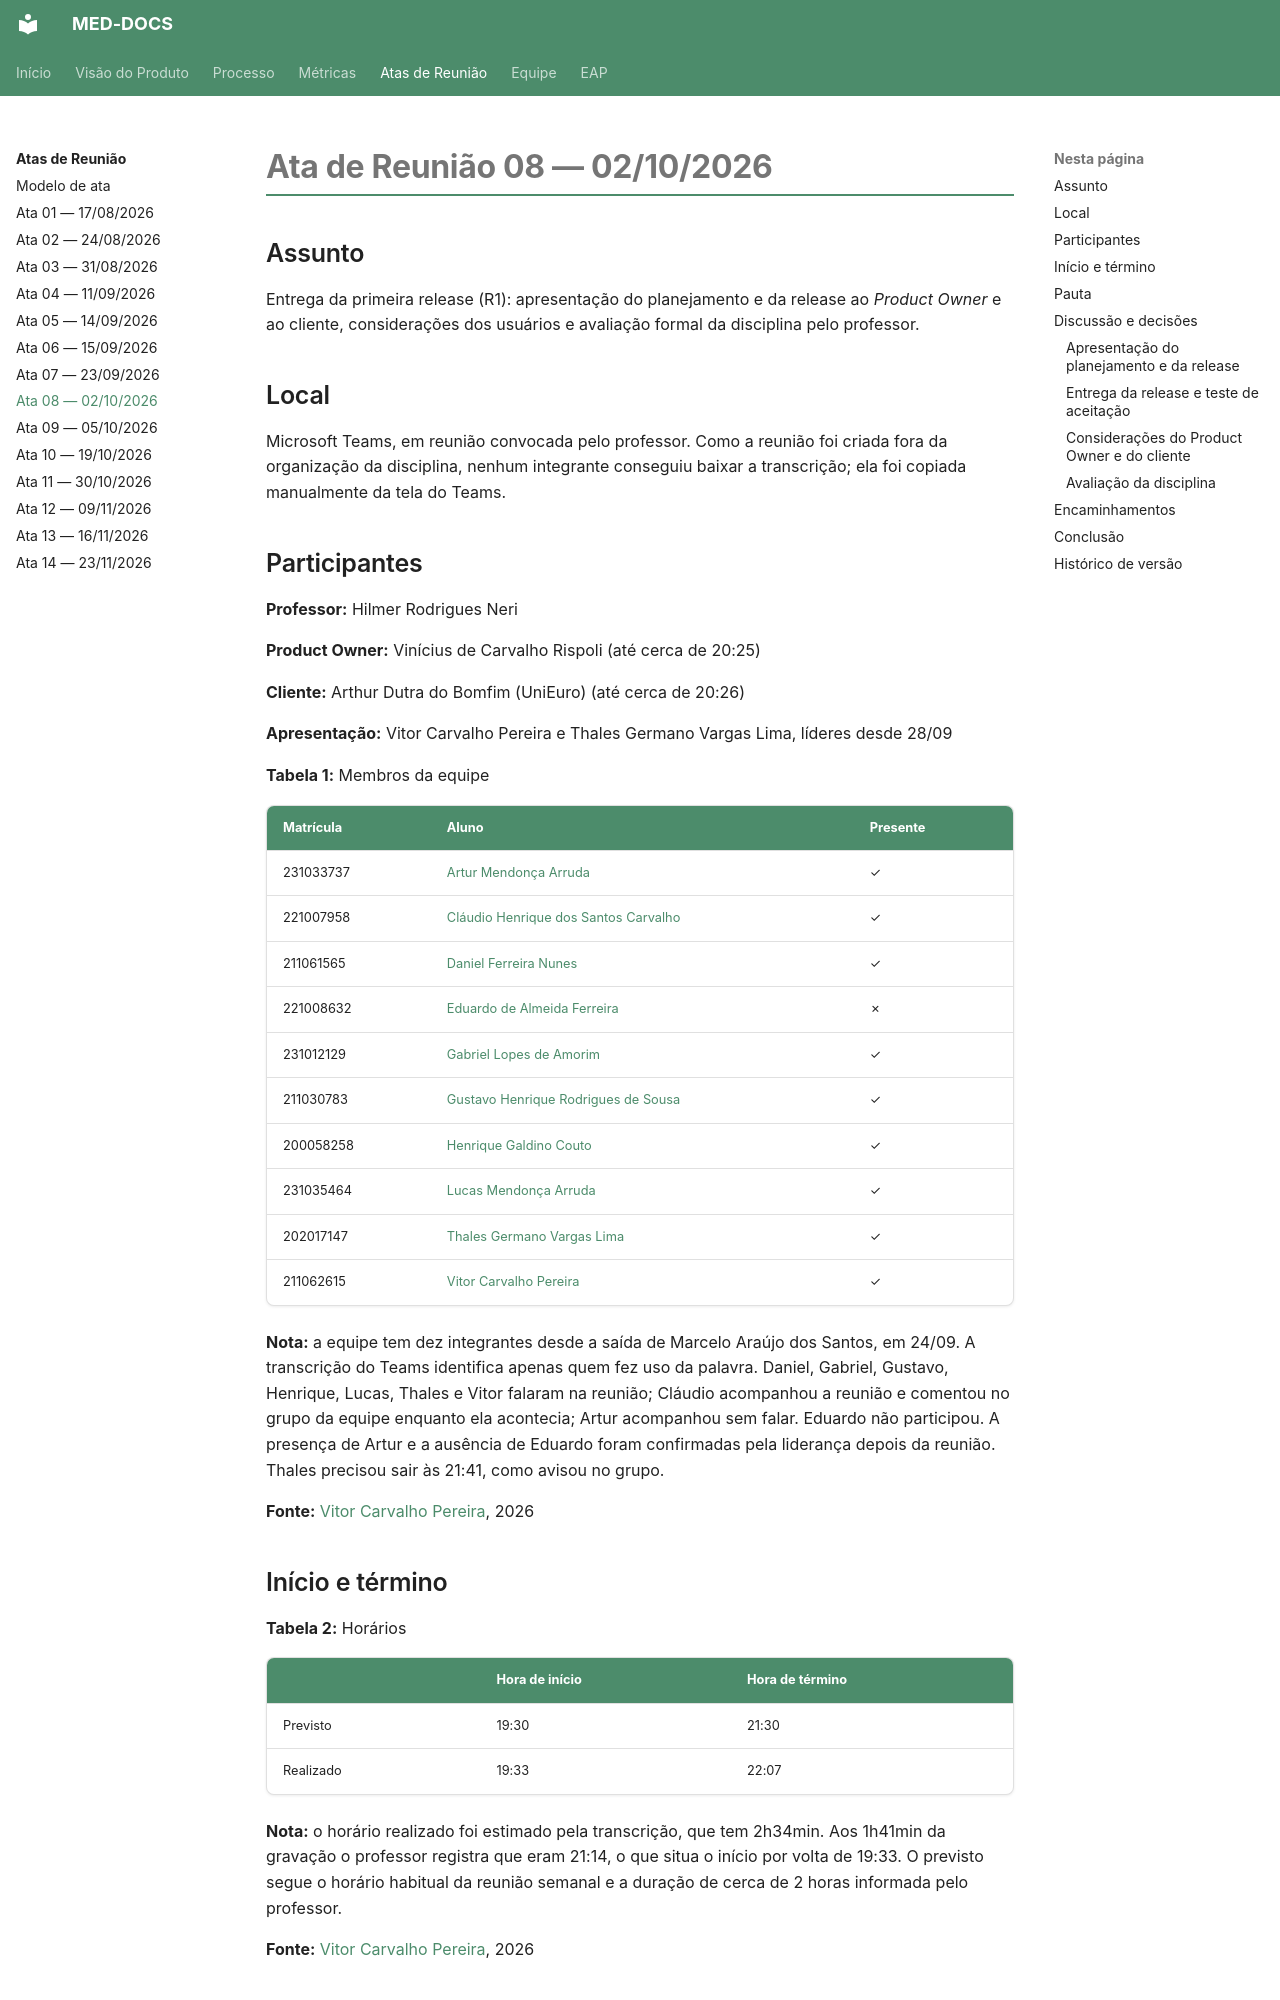

repository: fga-eps-mds/2026.2-UNB-FCTE_UNIEURO_MED-DOCS · page: atas-reunioes/Ata-08-EPS-2026-10-02-PO/index.html · generator: mkdocs

# Ata de Reunião 08 — 02/10/2026

## Assunto

Entrega da primeira release (R1): apresentação do planejamento e da release ao
*Product Owner* e ao cliente, considerações dos usuários e avaliação formal da
disciplina pelo professor.

## Local

Microsoft Teams, em reunião convocada pelo professor. Como a reunião foi criada fora
da organização da disciplina, nenhum integrante conseguiu baixar a transcrição; ela
foi copiada manualmente da tela do Teams.

## Participantes

**Professor:** Hilmer Rodrigues Neri

**Product Owner:** Vinícius de Carvalho Rispoli (até cerca de 20:25)

**Cliente:** Arthur Dutra do Bomfim (UniEuro) (até cerca de 20:26)

**Apresentação:** Vitor Carvalho Pereira e Thales Germano Vargas Lima, líderes desde
28/09

**Tabela 1:** Membros da equipe

| Matrícula | Aluno | Presente |
|-----------|-------|----------|
| 231033737 | [Artur Mendonça Arruda](https://github.com/ArtyMend07) | ✓ |
| 221007958 | [Cláudio Henrique dos Santos Carvalho](https://github.com/claudiohsc) | ✓ |
| 211061565 | [Daniel Ferreira Nunes](https://github.com/Mach1r0) | ✓ |
| 221008632 | [Eduardo de Almeida Ferreira](https://github.com/eduardoferre) | ✗ |
| 231012129 | [Gabriel Lopes de Amorim](https://github.com/BrzGab) | ✓ |
| 211030783 | [Gustavo Henrique Rodrigues de Sousa](https://github.com/GustavoHenriqueRS) | ✓ |
| 200058258 | [Henrique Galdino Couto](https://github.com/hgaldino05) | ✓ |
| 231035464 | [Lucas Mendonça Arruda](https://github.com/lucasarruda9) | ✓ |
| 202017147 | [Thales Germano Vargas Lima](https://github.com/thalesgvl) | ✓ |
| 211062615 | [Vitor Carvalho Pereira](https://github.com/vcpVitor) | ✓ |

**Nota:** a equipe tem dez integrantes desde a saída de Marcelo Araújo dos Santos, em
24/09. A transcrição do Teams identifica apenas quem fez uso da palavra. Daniel,
Gabriel, Gustavo, Henrique, Lucas, Thales e Vitor falaram na reunião; Cláudio
acompanhou a reunião e comentou no grupo da equipe enquanto ela acontecia; Artur
acompanhou sem falar. Eduardo não participou. A presença de Artur e a ausência de
Eduardo foram confirmadas pela liderança depois da reunião. Thales precisou sair às
21:41, como avisou no grupo.

**Fonte:** [Vitor Carvalho Pereira](https://github.com/vcpVitor), 2026

## Início e término

**Tabela 2:** Horários

| | Hora de início | Hora de término |
|-----------|----------------|-----------------|
| Previsto | 19:30 | 21:30 |
| Realizado | 19:33 | 22:07 |

**Nota:** o horário realizado foi estimado pela transcrição, que tem 2h34min. Aos
1h41min da gravação o professor registra que eram 21:14, o que situa o início por
volta de 19:33. O previsto segue o horário habitual da reunião semanal e a duração
de cerca de 2 horas informada pelo professor.

**Fonte:** [Vitor Carvalho Pereira](https://github.com/vcpVitor), 2026

## Pauta

- Apresentação do planejamento, do monitoramento e dos resultados parciais (15 min).
- Apresentação da release (5 min).
- Considerações do *Product Owner* e do cliente (15 min).
- Arguição sobre o projeto (1h30).

## Discussão e decisões
